Image classification data set "roi_dataset" (AbdulrahmanQht/brain-tumor-detection-pipeline on GitHub). Class labels (4): glioma, meningioma, no tumor, pituitary tumor.

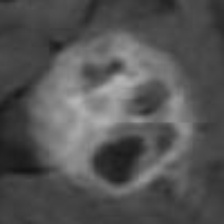
Label: meningioma

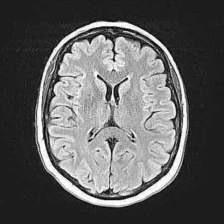
Label: no tumor

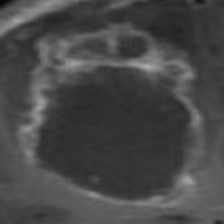
Label: glioma

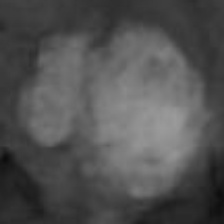
Label: meningioma

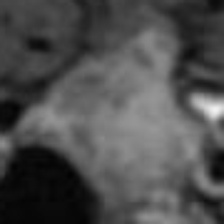
Label: pituitary tumor

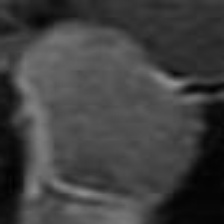
Label: pituitary tumor
